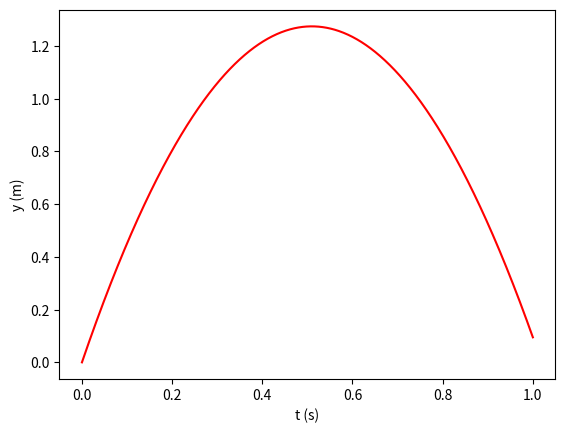

This chart was generated by the following Python code:
# Python Data Science examples
# [redacted]
# License: GNU Public License (GPL)

# plot a 2D curve
# example originates from this book:
# Svein Linge, Hans Petter Langtangen:
# Programming for Computations - Python
# 2nd Edition, Springer Open

import numpy as np
import matplotlib.pyplot as plt

v0 = 5
g = 9.81

t = np.linspace(0,1,1001)	# create 1001 time points
y = v0*t - 0.5*g*t**2     	# calculate each value per data point

plt.plot(t,y,'r')		# plot t vs. y coordinates, colour red
plt.xlabel('t (s)')		# define label for x axis
plt.ylabel('y (m)')		# define label for y axis
plt.show()			# display plot
